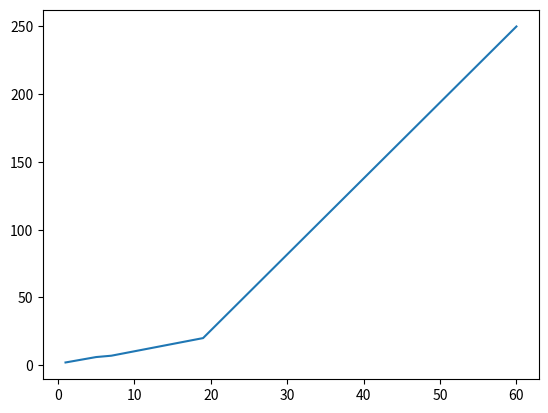

Source code (Python):
# import matplotlib.pyplot as plt
# import numpy as np
#
# xpoints = np.array([19,60])
# ypoints = np.array([0,250])
#
# plt.plot(xpoints , ypoints , 
#          "o")
# plt.show()


# this is demo of pyplot 


import matplotlib.pyplot as plt
import numpy as np

xpoints = np.array([1,3,5,7,19,60])
ypoints = np.array([2,4,6,7,20,250])

plt.plot(xpoints , ypoints , 
         )
plt.show()

